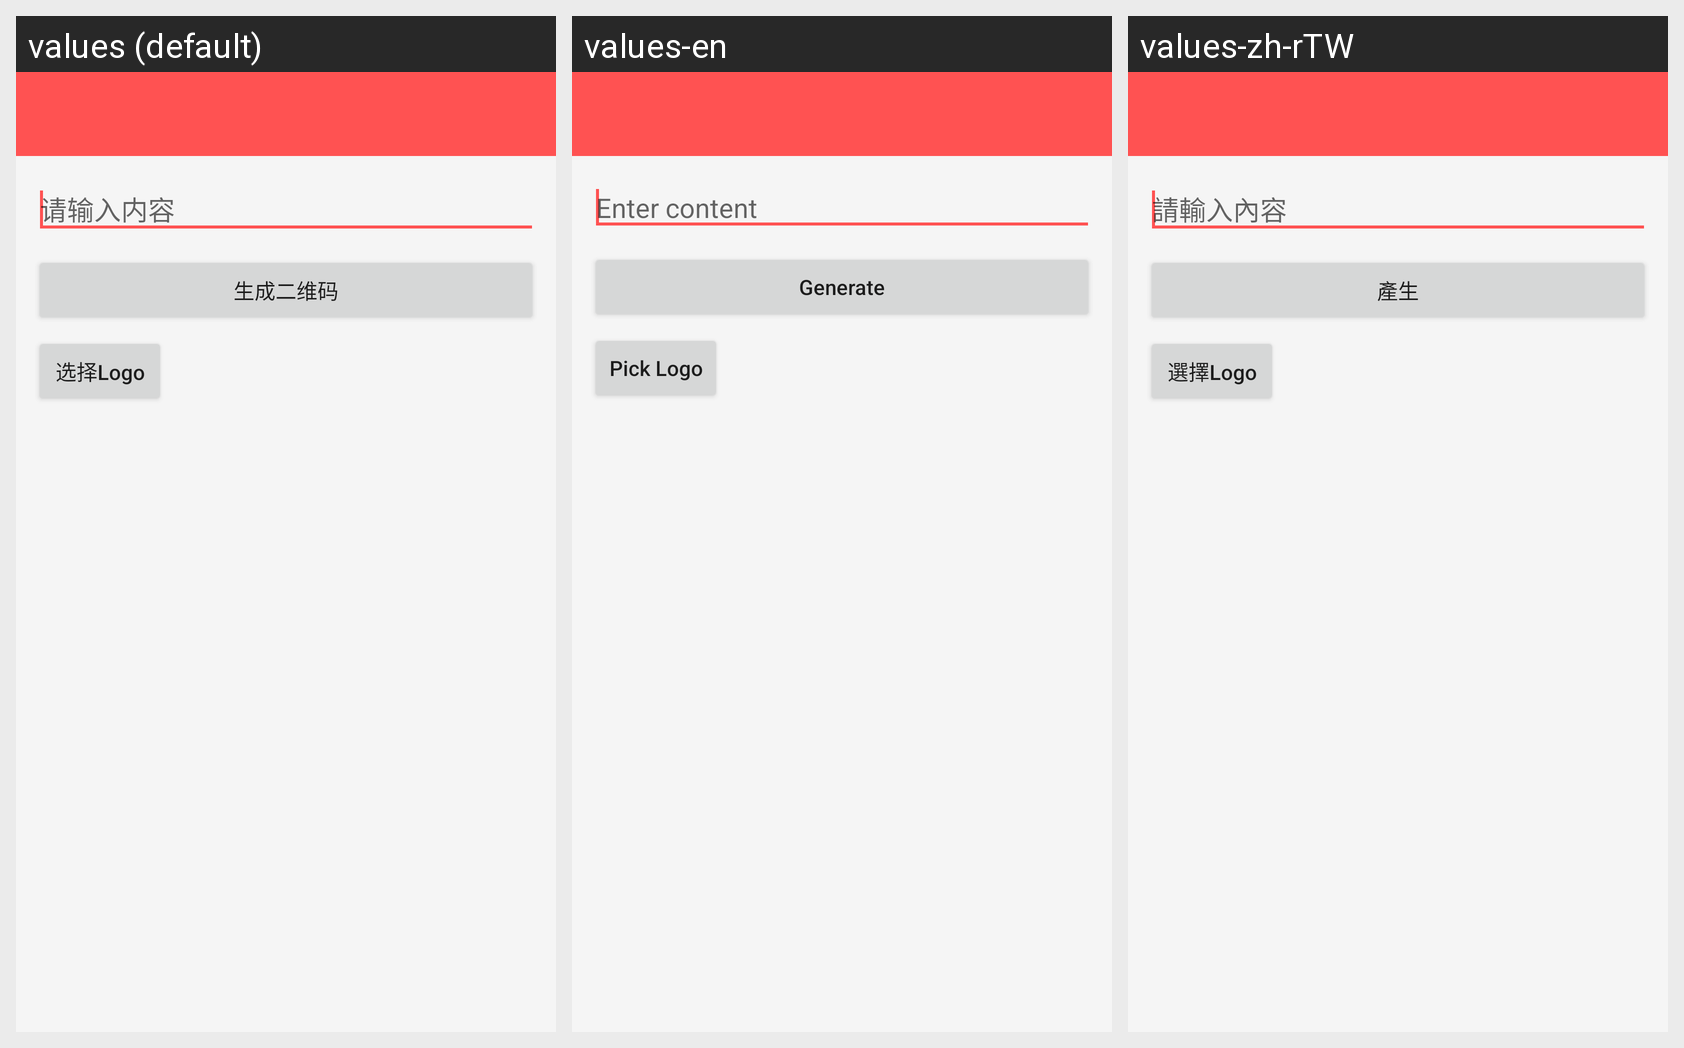

The same Android screen rendered under several of its app's locales, left to right. List the strings drawn on it with the default value and each locale's translation.
Android screen res/layout/activity_create_qrcode.xml rendered under 3 locales, left to right: values (default), values-en, values-zh-rTW. Device: Nexus 5 (rendered at 1080×1920; each locale shown at half size, 540×960, under a caption strip naming it); theme AppTheme.
Other locales in the repository, not shown: values-ja, values-ko, values-zh-rHK.
Strings drawn on this screen, with the default value and each locale's value (text and hints the layout hard-codes, and strings that could not be matched under every locale, appear in the picture but are not listed):

create_input_hint
  values: 请输入内容
  values-en: Enter content
  values-zh-rTW: 請輸入內容

create_btn_generate
  values: 生成二维码
  values-en: Generate
  values-zh-rTW: 產生

create_pick_logo
  values: 选择Logo
  values-en: Pick Logo
  values-zh-rTW: 選擇Logo
